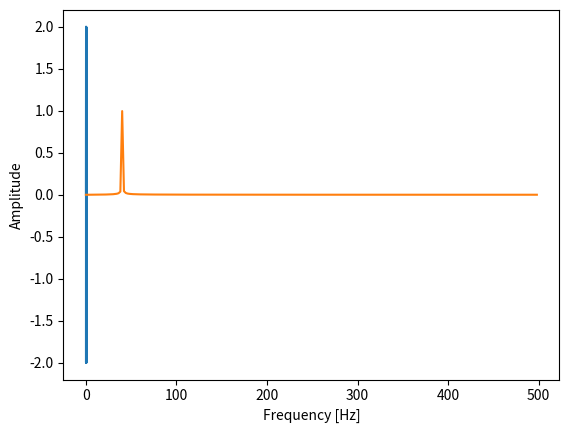

Reproduce this figure in Python.
# inspired by : https://www.ritchievink.com/blog/2017/04/23/understanding-the-fourier-transform-by-example/
import numpy as np
import matplotlib.pyplot as plt

f = 40.
t = np.linspace(0, 0.5, 500)  # Number of sample points

s = 2*np.sin(2 * np.pi * f * t) # + 0.5 * np.sin(90 * 2 * np.pi * t)

plt.ylabel("Amplitude")
plt.xlabel("Time [s]")
plt.plot(t, s)
plt.show()

fft = np.fft.fft(s)  # type: numpy.array
indices_of_interest = [0, 1, 2, int(len(fft)/2), 498, 499]
for index in indices_of_interest:
    print('Value at index {}: {} '.format(index, fft[index]))

# Plot the frequency spectrum of the sin wave function
'''
We plot only half of the spectrum, because that is the only 
half giving us real information.
'''
T = t[1] - t[0]  # sampling interval
N = s.size

f = np.linspace(0, 1 / T, N) # 1/T = frequency

plt.ylabel("Amplitude")
plt.xlabel("Frequency [Hz]")
plt.plot(f[:N // 2], np.abs(fft)[:N // 2] * 1 / N) # 1 / N is a normalization factor
#plt.bar(f[:N // 2], np.abs(fft)[:N // 2] * 1 / N, width=1.5)  # 1 / N is a normalization factor
plt.show()

'''
Note: The normalisation with 1/N results to an FFT amplitude equal to
to the amplitude signal that you import to the FFT. However, following
the process above you split the power between the positive and negative sides.
Therefore the amplitude of the positive side only (which is the one that you plot)
will have half the amplitude of the signal you input to the FFT. Specifically
here the amplitude is 0.5 instead of 1.  
'''